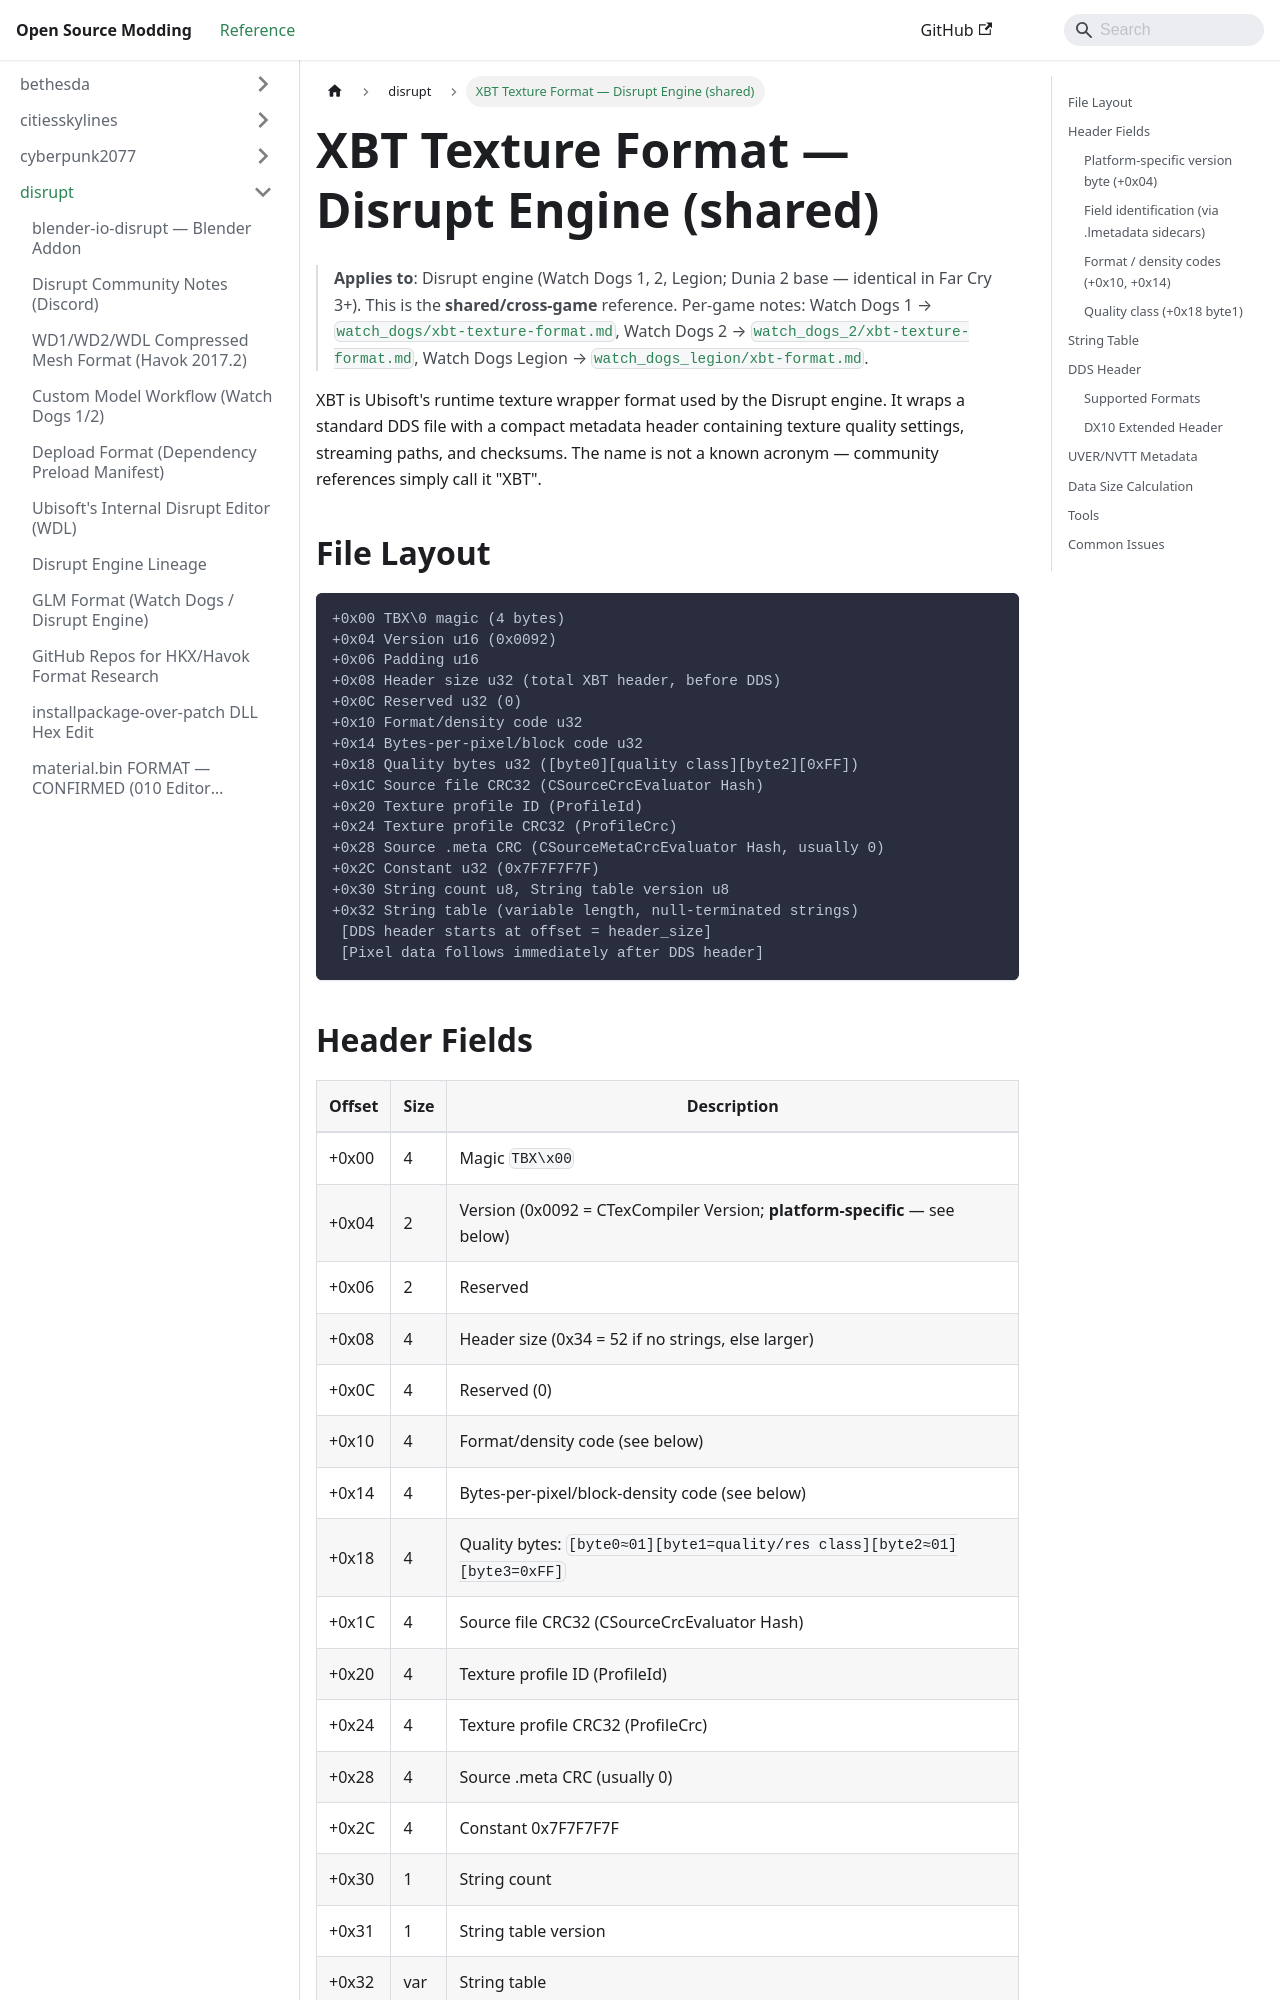

repository: Open-Source-Modding/open-source-modding.github.io · page: docs/disrupt/xbt-format/index.html · generator: docusaurus

# XBT Texture Format — Disrupt Engine (shared)

> **Applies to**: Disrupt engine (Watch Dogs 1, 2, Legion; Dunia 2 base — identical
> in Far Cry 3+). This is the **shared/cross-game** reference. Per-game notes:
> Watch Dogs 1 → [`watch_dogs/xbt-texture-format.md`](watch_dogs/xbt-texture-format.md),
> Watch Dogs 2 → [`watch_dogs_2/xbt-texture-format.md`](watch_dogs_2/xbt-texture-format.md),
> Watch Dogs Legion → [`watch_dogs_legion/xbt-format.md`](watch_dogs_legion/xbt-format.md).

XBT is Ubisoft's runtime texture wrapper format used by the Disrupt engine. It
wraps a standard DDS file with a compact metadata header containing texture
quality settings, streaming paths, and checksums. The name is not a known
acronym — community references simply call it "XBT".

## File Layout

```
+0x00 TBX\0 magic (4 bytes)
+0x04 Version u16 (0x0092)
+0x06 Padding u16
+0x08 Header size u32 (total XBT header, before DDS)
+0x0C Reserved u32 (0)
+0x10 Format/density code u32
+0x14 Bytes-per-pixel/block code u32
+0x18 Quality bytes u32 ([byte0][quality class][byte2][0xFF])
+0x1C Source file CRC32 (CSourceCrcEvaluator Hash)
+0x20 Texture profile ID (ProfileId)
+0x24 Texture profile CRC32 (ProfileCrc)
+0x28 Source .meta CRC (CSourceMetaCrcEvaluator Hash, usually 0)
+0x2C Constant u32 (0x7F7F7F7F)
+0x30 String count u8, String table version u8
+0x32 String table (variable length, null-terminated strings)
 [DDS header starts at offset = header_size]
 [Pixel data follows immediately after DDS header]
```
